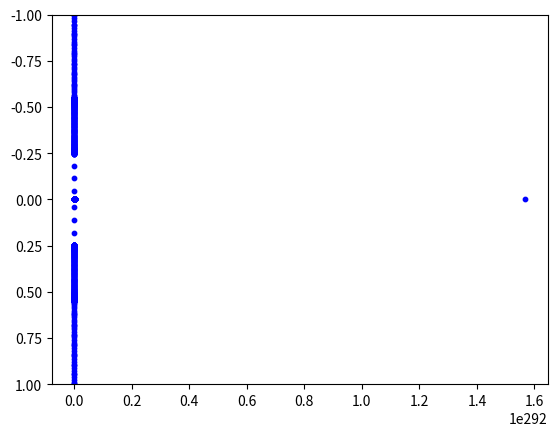

Here is the Python script that generated this plot:
import numpy as np
import matplotlib.pyplot as plt
import scipy.integrate as integrate
import matplotlib.animation as animation

ve = 10.
re = -1000 

tf = (10 - re) /  ve
t = np.linspace(0, tf, 1000)

ke = .01
k = .01
d = 1.
yp, ym = d/2., -d/2.

# vector of initial conditions is (re, 0, yp, ym, ve, 0, 0, 0, 0, 0, 0, 0)
po = [re, 0, yp*1.1, ym*1.1, ve, 0, 0, 0, 0, 0, 0, 0]

# vector of functions is (xe, ye, yu, yd, vxe, vye, vyu, vyd, axe, aye, ayu, ayd)

def Fc(x1, y1, x2, y2):
    r = np.sqrt((x1-x1)**2 + (y1-y2)**2)
    return ke / r**2

def f(p, t):
    '''Returns derivative of vector (xe, ye, yu, yd, vxe, vye, vyu, vyd, axe, aye, ayu, ayd)
    '''
    xe, ye, yu, yd, vxe, vye, vyu, vyd, axe, aye, ayu, ayd = p
    
    def Sphi(z):
        return np.sin(np.arctan( (z-ye)/xe ))
    
    def Cphi(z):
        return np.cos(np.arctan( (z-ye)/xe ))
        
    daxedt = - Fc(xe, ye, 0, yu)*Sphi(yu) - Fc(xe, ye, 0, yd)*Sphi(yd)
    dayedt = - Fc(xe, ye, 0, yu)*Cphi(yu) + Fc(xe, ye, 0, yd)*Cphi(yd)
    
    dayudt = -k*(yu - yp) + Fc(xe, ye, 0, yu)*Sphi(yu)
    dayddt = -k*(yd - ym) + Fc(xe, ye, 0, yd)*Sphi(yd)
    
    dpdt = [vxe, vye, vyu, vyd, axe, aye, ayu, ayd, daxedt, dayedt, dayudt, dayddt]

    return dpdt


sol = integrate.odeint(f, po, t, full_output=1)

fig1, ax = plt.subplots(1,1)
ax.set_ylim((d, -d))

ims = []

for s in range(1000):
    x = sol[0][s, 0], 0, 0
    y = sol[0][s, 1:4]
    ims.append((plt.scatter(x, y, color='b', s=10), ))

im_ani = animation.ArtistAnimation(fig1, ims, interval=1, repeat_delay=3000)

plt.show()
